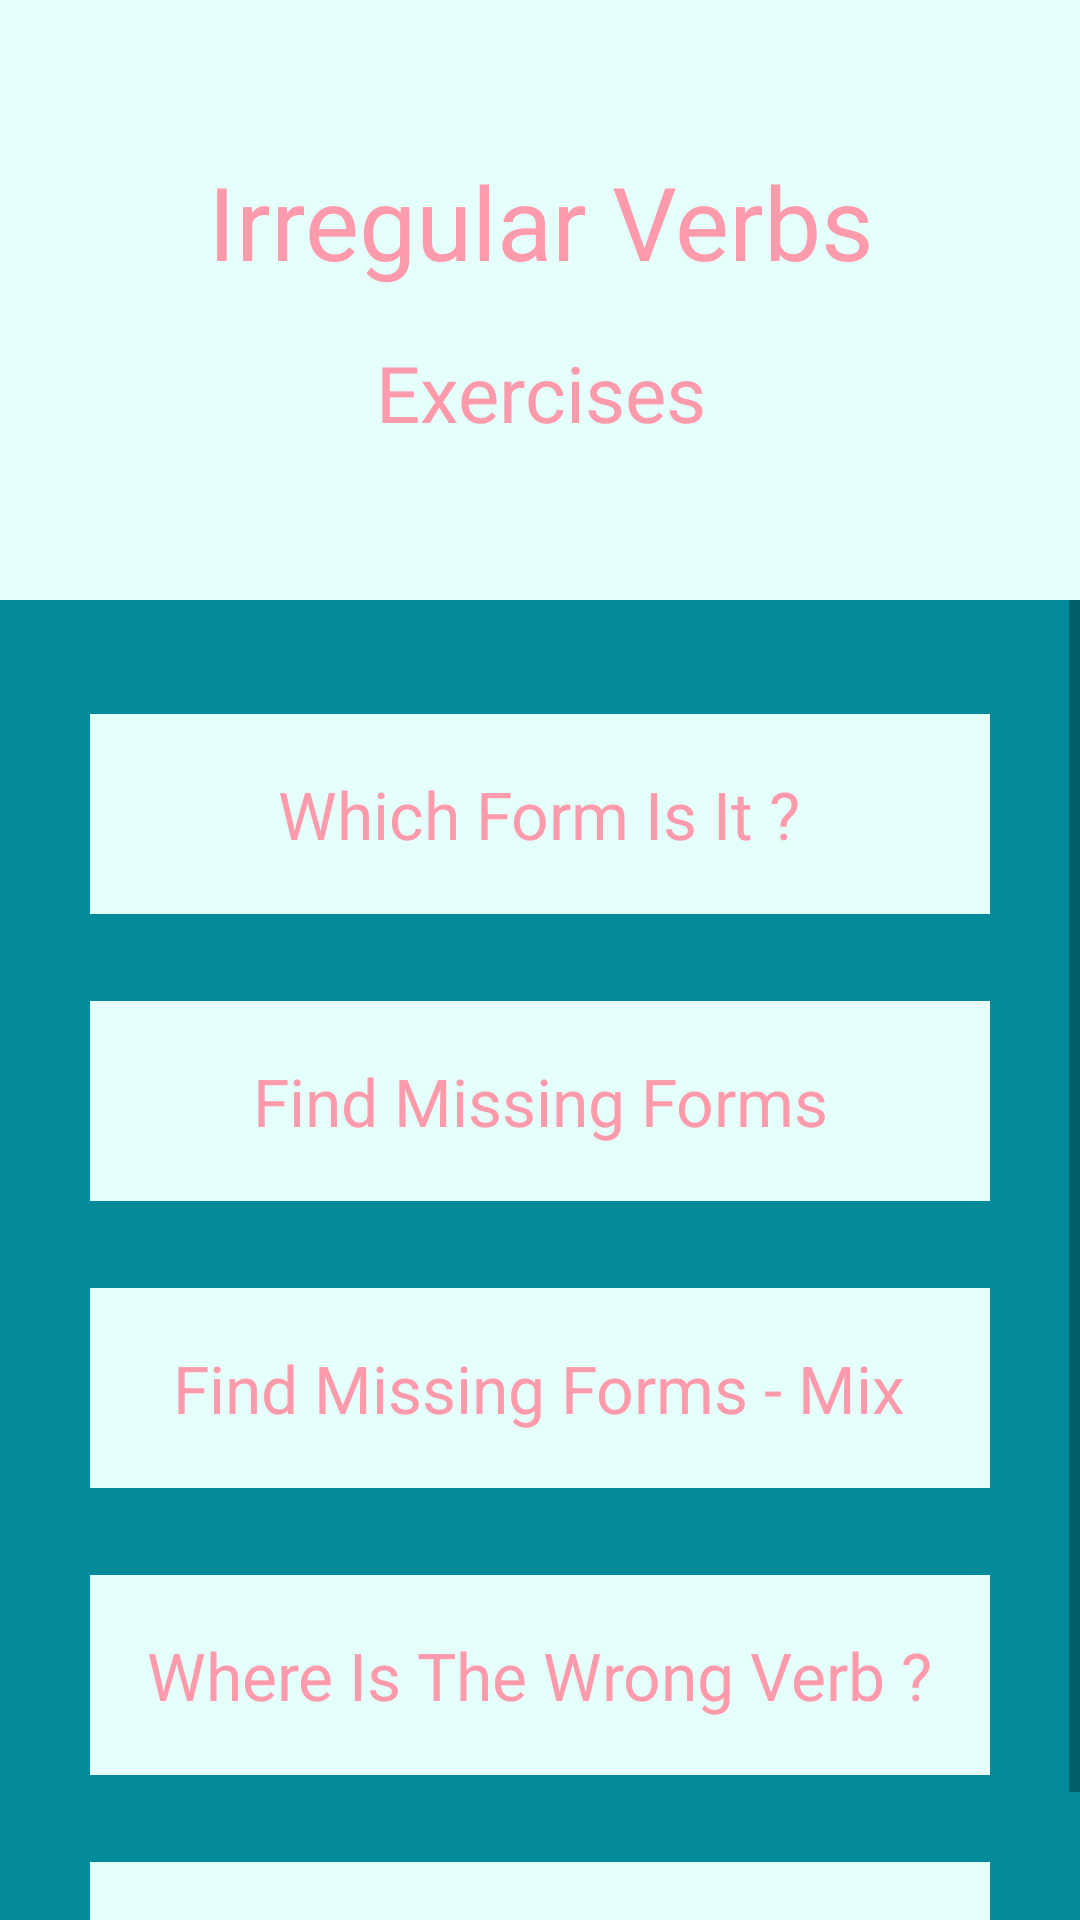

Here is an Android app screen rendered from its layout file. Give the layout XML and the strings, colors and styles it references.
<!-- AndroidManifest.xml: application theme AppTheme -->
<!-- res/layout/activity_exercise_choice.xml -->
<?xml version="1.0" encoding="utf-8"?>
<RelativeLayout xmlns:android="http://schemas.android.com/apk/res/android"
    xmlns:app="http://schemas.android.com/apk/res-auto"
    xmlns:tools="http://schemas.android.com/tools"
    android:id="@+id/activity_exercise_choice"
    android:layout_width="match_parent"
    android:layout_height="match_parent"
    android:paddingBottom="@dimen/activity_vertical_margin"
    android:paddingLeft="@dimen/activity_horizontal_margin"
    android:paddingRight="@dimen/activity_horizontal_margin"
    android:paddingTop="@dimen/activity_vertical_margin"
    android:background="@color/canard"
    tools:context="com.example.mmtou.englishapplication.activity.ExerciseChoiceActivity">

    <RelativeLayout
        android:layout_width="match_parent"
        android:layout_height="600px"
        android:background="@color/font2"
        android:id="@+id/layout0"
        android:layout_alignParentTop="true"
        android:layout_alignParentLeft="true"
        android:layout_alignParentStart="true">


        <TextView
            android:text="Irregular Verbs"
            android:layout_width="wrap_content"
            android:layout_height="wrap_content"
            android:id="@+id/title1"
            android:textAlignment="center"
            android:textColor="@color/poudré"
            android:textSize="34sp"
            android:layout_marginTop="51dp"
            android:layout_alignParentTop="true"
            android:layout_centerHorizontal="true" />

        <TextView
            android:text="Exercises"
            android:layout_width="wrap_content"
            android:layout_height="wrap_content"
            android:id="@+id/title3"
            android:textColor="@color/poudré"
            android:textSize="26sp"
            android:textAlignment="center"
            android:layout_marginTop="17dp"
            android:layout_below="@+id/title1"
            android:layout_centerHorizontal="true" />
    </RelativeLayout>

    <ScrollView
        android:layout_width="match_parent"
        android:layout_height="match_parent"
        android:layout_below="@+id/layout0"
        android:layout_alignParentLeft="true"
        android:layout_alignParentStart="true">

        <RelativeLayout
            android:layout_width="match_parent"
            android:layout_height="1000px"
            android:orientation="vertical" >

            <RelativeLayout
                android:layout_width="900px"
                android:layout_height="200px"
                android:background="@color/font2"
                android:id="@+id/relativeLayout3"
                android:layout_marginTop="29dp"
                android:layout_below="@+id/relativeLayout2"
                android:layout_alignLeft="@+id/relativeLayout2"
                android:layout_alignStart="@+id/relativeLayout2">

                <TextView
                    android:text="Find Missing Forms - Mix"
                    android:layout_width="wrap_content"
                    android:layout_height="wrap_content"
                    android:id="@+id/exercise2"
                    android:textSize="22sp"
                    android:textColor="@color/poudré"
                    android:textAlignment="center"
                    android:layout_centerVertical="true"
                    android:layout_centerHorizontal="true" />
            </RelativeLayout>

            <RelativeLayout
                android:layout_width="900px"
                android:layout_height="200px"
                android:background="@color/font2"
                android:id="@+id/relativeLayout4"
                android:layout_marginTop="29dp"
                android:layout_below="@+id/relativeLayout3"
                android:layout_alignLeft="@+id/relativeLayout3"
                android:layout_alignStart="@+id/relativeLayout3">

                <TextView
                    android:text="Where Is The Wrong Verb ?"
                    android:layout_width="wrap_content"
                    android:layout_height="wrap_content"
                    android:id="@+id/exercise3"
                    android:textSize="22sp"
                    android:textColor="@color/poudré"
                    android:textAlignment="center"
                    android:layout_centerVertical="true"
                    android:layout_centerHorizontal="true" />
            </RelativeLayout>

            <RelativeLayout
                android:layout_width="900px"
                android:layout_height="200px"
                android:background="@color/font2"
                android:id="@+id/relativeLayout5"
                android:layout_marginTop="29dp"
                android:layout_below="@+id/relativeLayout4"
                android:layout_alignLeft="@+id/relativeLayout4"
                android:layout_alignStart="@+id/relativeLayout4">

                <TextView
                    android:text="True or False ?"
                    android:layout_width="wrap_content"
                    android:layout_height="wrap_content"
                    android:id="@+id/exercise4"
                    android:textSize="22sp"
                    android:textColor="@color/poudré"
                    android:textAlignment="center"
                    android:layout_centerVertical="true"
                    android:layout_centerHorizontal="true" />
            </RelativeLayout>

            <RelativeLayout
                android:layout_width="900px"
                android:layout_height="200px"
                android:background="@color/font2"
                android:id="@+id/relativeLayout2"
                android:layout_below="@+id/relativeLayout1"
                android:layout_alignLeft="@+id/relativeLayout1"
                android:layout_alignStart="@+id/relativeLayout1"
                android:layout_marginTop="29dp">

                <TextView
                    android:text="Find Missing Forms"
                    android:layout_width="wrap_content"
                    android:layout_height="wrap_content"
                    android:id="@+id/exercise1"
                    android:textSize="22sp"
                    android:textColor="@color/poudré"
                    android:textAlignment="center"
                    android:layout_centerVertical="true"
                    android:layout_centerHorizontal="true"/>
            </RelativeLayout>

            <RelativeLayout
                android:layout_width="900px"
                android:layout_height="200px"
                android:background="@color/font2"
                android:id="@+id/relativeLayout1"
                android:layout_marginTop="38dp"
                android:layout_alignParentTop="true"
                android:layout_centerHorizontal="true">

                <TextView
                    android:text="Which Form Is It ?"
                    android:layout_width="wrap_content"
                    android:layout_height="wrap_content"
                    android:id="@+id/exercise0"
                    android:textAlignment="center"
                    android:textSize="22sp"
                    android:textColor="@color/poudré"
                    android:layout_centerVertical="true"
                    android:layout_centerHorizontal="true" />
            </RelativeLayout>
        </RelativeLayout>
    </ScrollView>


</RelativeLayout>
<!-- resources referenced by this layout -->
<resources>
  <color name="canard">#048b9a</color>
  <color name="font2">#e5fffa</color>
  <style name="AppTheme" parent="Theme.AppCompat.Light.NoActionBar">
          
          <item name="colorPrimary">@color/colorPrimary</item>
          <item name="colorPrimaryDark">@color/colorPrimaryDark</item>
          <item name="colorAccent">@color/font2</item>
      </style>
  <color name="colorPrimary">#3F51B5</color>
  <color name="colorPrimaryDark">#303F9F</color>
</resources>
